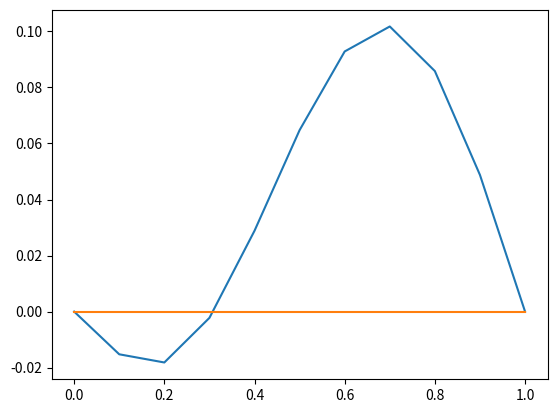

The script that saved this image:
from __future__ import division
import numpy as np
import numpy.linalg as la
import matplotlib.pyplot as plt
import matplotlib.axes as axes

gamma = 1
length = 1
delta_x = .1
delta_t = .01
mu = (gamma*delta_t)/delta_x**2
n = int(length/delta_x)

alpha = 0
beta = 0

time = 4

def main():
	print("DELTA T VALUE:")
	print(delta_t)
	print(.2**2/.004)
	A_hat = np.zeros((n-1, n-1))

	for i in range(n-1):
		A_hat[i,i] = 1+2*mu

	for i in range(n-2):
		A_hat[i,i+1] = -mu
		A_hat[i+1,i] = -mu

	print(A_hat)

	xvals = np.zeros(n-1)

	for i in range(n-1):
		xvals[i] = (i+1)*delta_x

	print(xvals)

	u0 = np.zeros(n-1)

	for i in range(n-1):
		u0[i] = initialConditions2((i+1)*delta_x)

	print(u0)

	b = np.zeros(n-1)

	b[0] = -mu*alpha
	b[n-2] = -mu*beta

	print(b)

	ut = u0

	t = time
	while(t > 0):
		ut = np.matmul(la.inv(A_hat), np.subtract(ut, b))
		t = t - 1


	#u1 = np.add(np.matmul(A, np.transpose(u0)), np.transpose(b))

	#print(u1)

	#u2 = np.add(np.matmul(A, np.transpose(u1)), np.transpose(b))

	#print(u2)

	#plt.plot(xvals, u2)
	#plt.show()

	plotGraph(ut, xvals)

def plotGraph(u, xvals):
	y = np.zeros(n+1)
	y[0] = alpha
	y[n] = beta

	x = np.zeros(n+1)
	x[0] = 0
	x[n] = length

	for i in range(n-1):
		x[i+1] = xvals[i]
		y[i+1] = u[i]

	print(x)
	print(y)


	plt.plot(x, y)
	plt.plot(x, np.zeros(n+1))

	plt.show()


def initialConditions2(x):
	if x < 0:
		return null
	elif x < 1/5:
		return -x
	elif x < 7/10:
		return x - 2/5
	elif x <= 1:
		return 1-x
	else:
		return null

def initialConditions(x):
	return -x**2+2*x

#def printSolution(xvals, ut):

if __name__ == "__main__":
	main()

